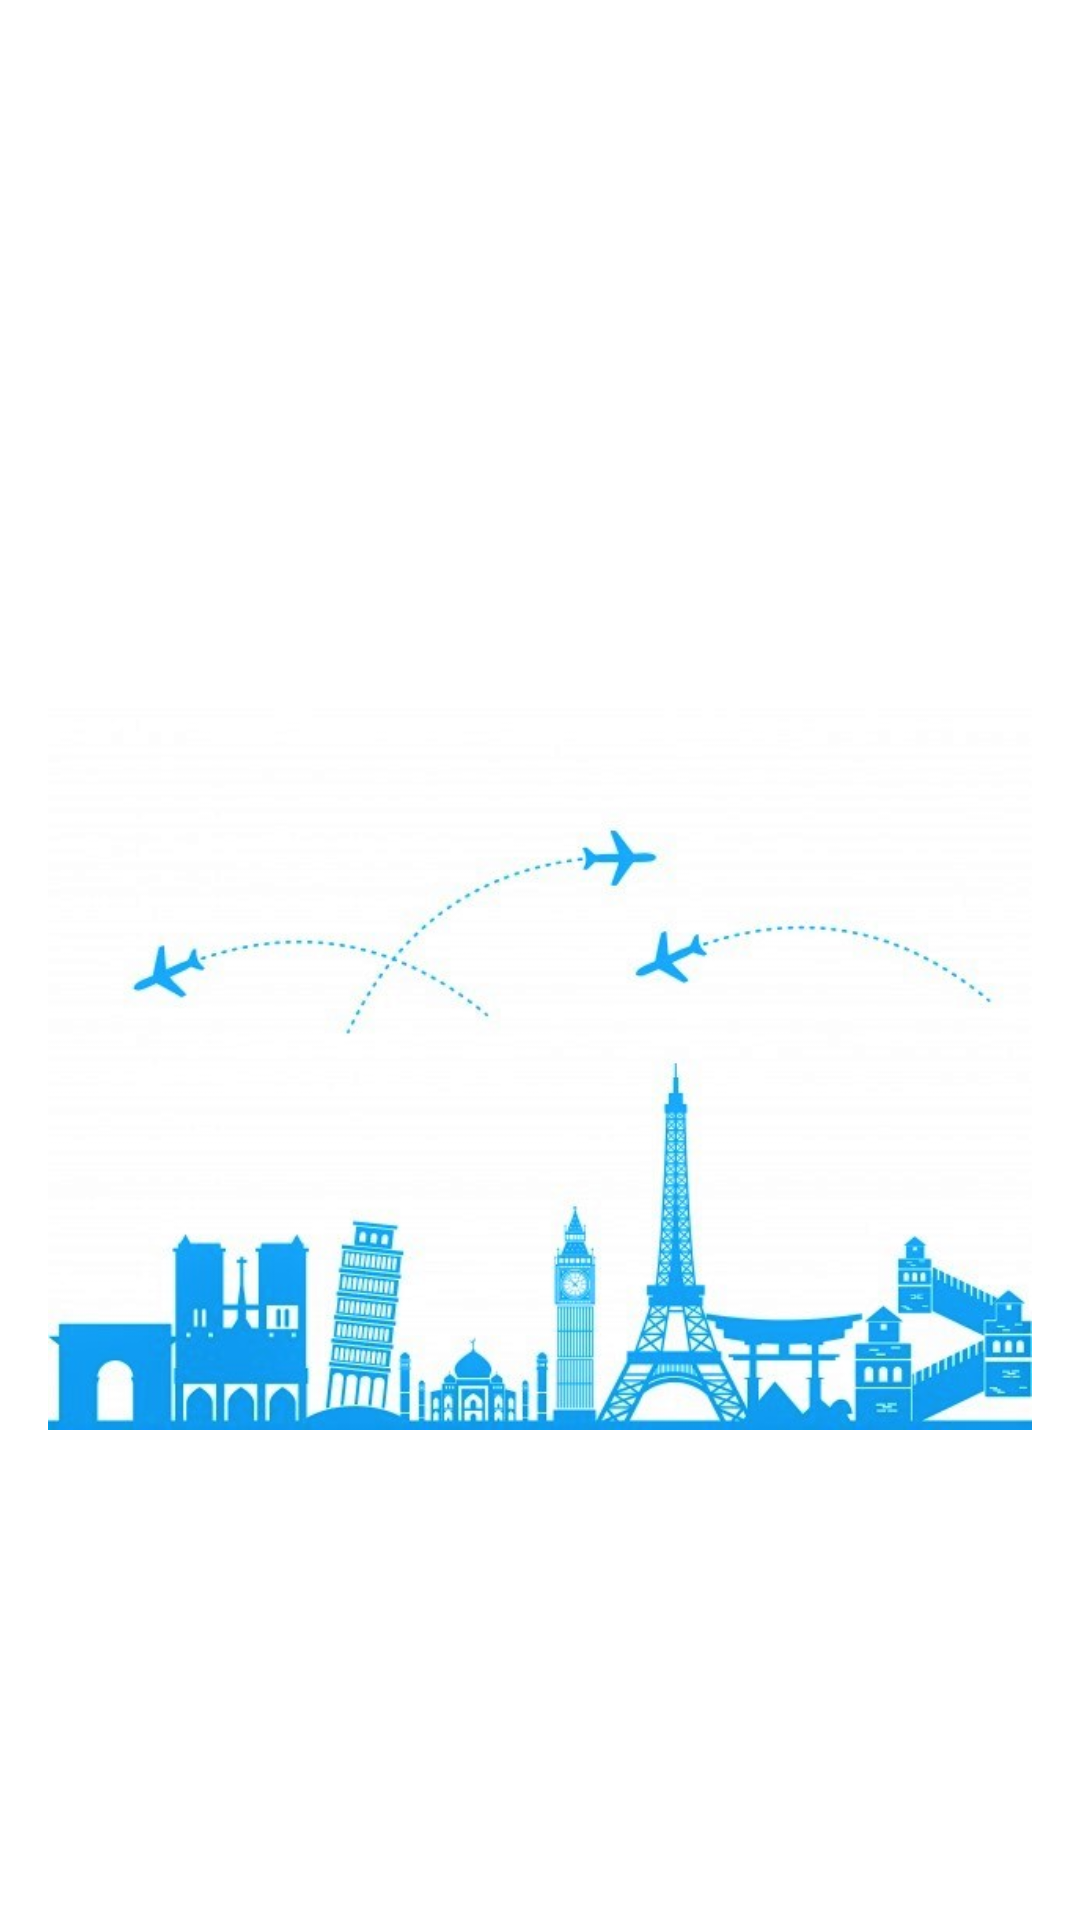

The Android layout XML behind this screen, and the referenced resources:
<!-- AndroidManifest.xml: application theme AppTheme -->
<!-- res/layout/activity_awal.xml -->
<?xml version="1.0" encoding="utf-8"?>
<ScrollView xmlns:android="http://schemas.android.com/apk/res/android"
    xmlns:app="http://schemas.android.com/apk/res-auto"
    xmlns:tools="http://schemas.android.com/tools"
    android:layout_width="match_parent"
    android:layout_height="match_parent"
    tools:context="com.example.portal.airy.awal"
    android:background="#fff">

    <LinearLayout
        android:layout_width="match_parent"
        android:layout_height="match_parent"
        android:orientation="vertical">

        <ImageView
            android:layout_width="match_parent"
            android:layout_height="wrap_content"
            android:src="@drawable/logo"
            android:foregroundGravity="center"
            android:layout_marginTop="110dp"/>
        <ImageView
            android:layout_width="match_parent"
            android:layout_height="match_parent"
            android:src="@drawable/travel1"
            android:layout_gravity="bottom"/>
    </LinearLayout>
</ScrollView>
<!-- resources referenced by this layout -->
<resources>
  <!-- drawable travel1: jpg bitmap (drawable, 71732 bytes) -->
  <style name="AppTheme" parent="android:Theme.DeviceDefault.Dialog.NoActionBar">
          
          <item name="colorPrimary">@color/colorPrimary</item>
          <item name="colorPrimaryDark">@color/colorPrimaryDark</item>
          <item name="colorAccent">@color/colorAccent</item>
      </style>
  <!-- not gathered from this repository: default colours our renderer supplied (Android Studio template values) -->
  <color name="colorPrimary">#FF6200EE</color>
  <color name="colorPrimaryDark">#FF3700B3</color>
  <color name="colorAccent">#FF03DAC5</color>
</resources>
